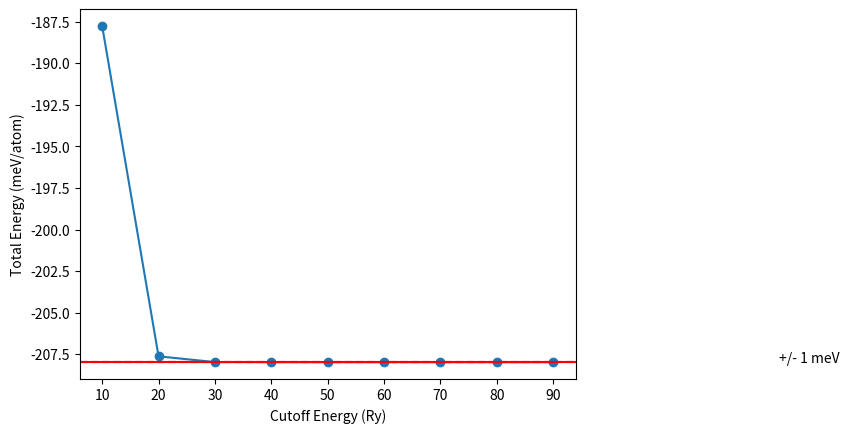

Reproduce this figure in Python.
import numpy as np
from scipy.interpolate import make_interp_spline
import matplotlib.pyplot as plt

convergence_threshold = 7.35e-5     #this is = 1meV
etot = np.array([-187.76560276, -207.62934817, -207.97470798, -207.97753118, -207.98013155, -207.98011167,
                 -207.98035218, -207.98042862, -207.98042833])
ecut = np.array([10, 20, 30, 40, 50, 60, 70, 80, 90])

plt.plot(ecut, etot, label='Total energy')
plt.scatter(ecut, etot)
# plt.title("Cutoff Energy vs Total Energy for PBESOL psuedopotential of Cu")
plt.xlabel("Cutoff Energy (Ry)")
plt.ylabel("Total Energy (meV/atom)")
plt.axhline(etot[-1], color='r', label='convergence energy')
plt.axhline(etot[-1]-convergence_threshold, color='r', linestyle='--', label='convergence threshold')
plt.axhline(etot[-1]+convergence_threshold, color='r', linestyle='--')
plt.text(130, etot[-1] + convergence_threshold*2, '+/- 1 meV')


# plt.legend()
# plt.axis([0, ecut[-1],etot[-1]-10*convergence_threshold, etot[-1]+10*convergence_threshold])
plt.show()

# plt.savefig('Cu.Fm-3m.PZ.KJPAW.ecut_etotal.png')


# -28.53478791


# 18pt serif font (use latex)
# math variables itlicized

# 'r' before string

# rotate the y-axis labels

# convert to delta E instead of Etotal
